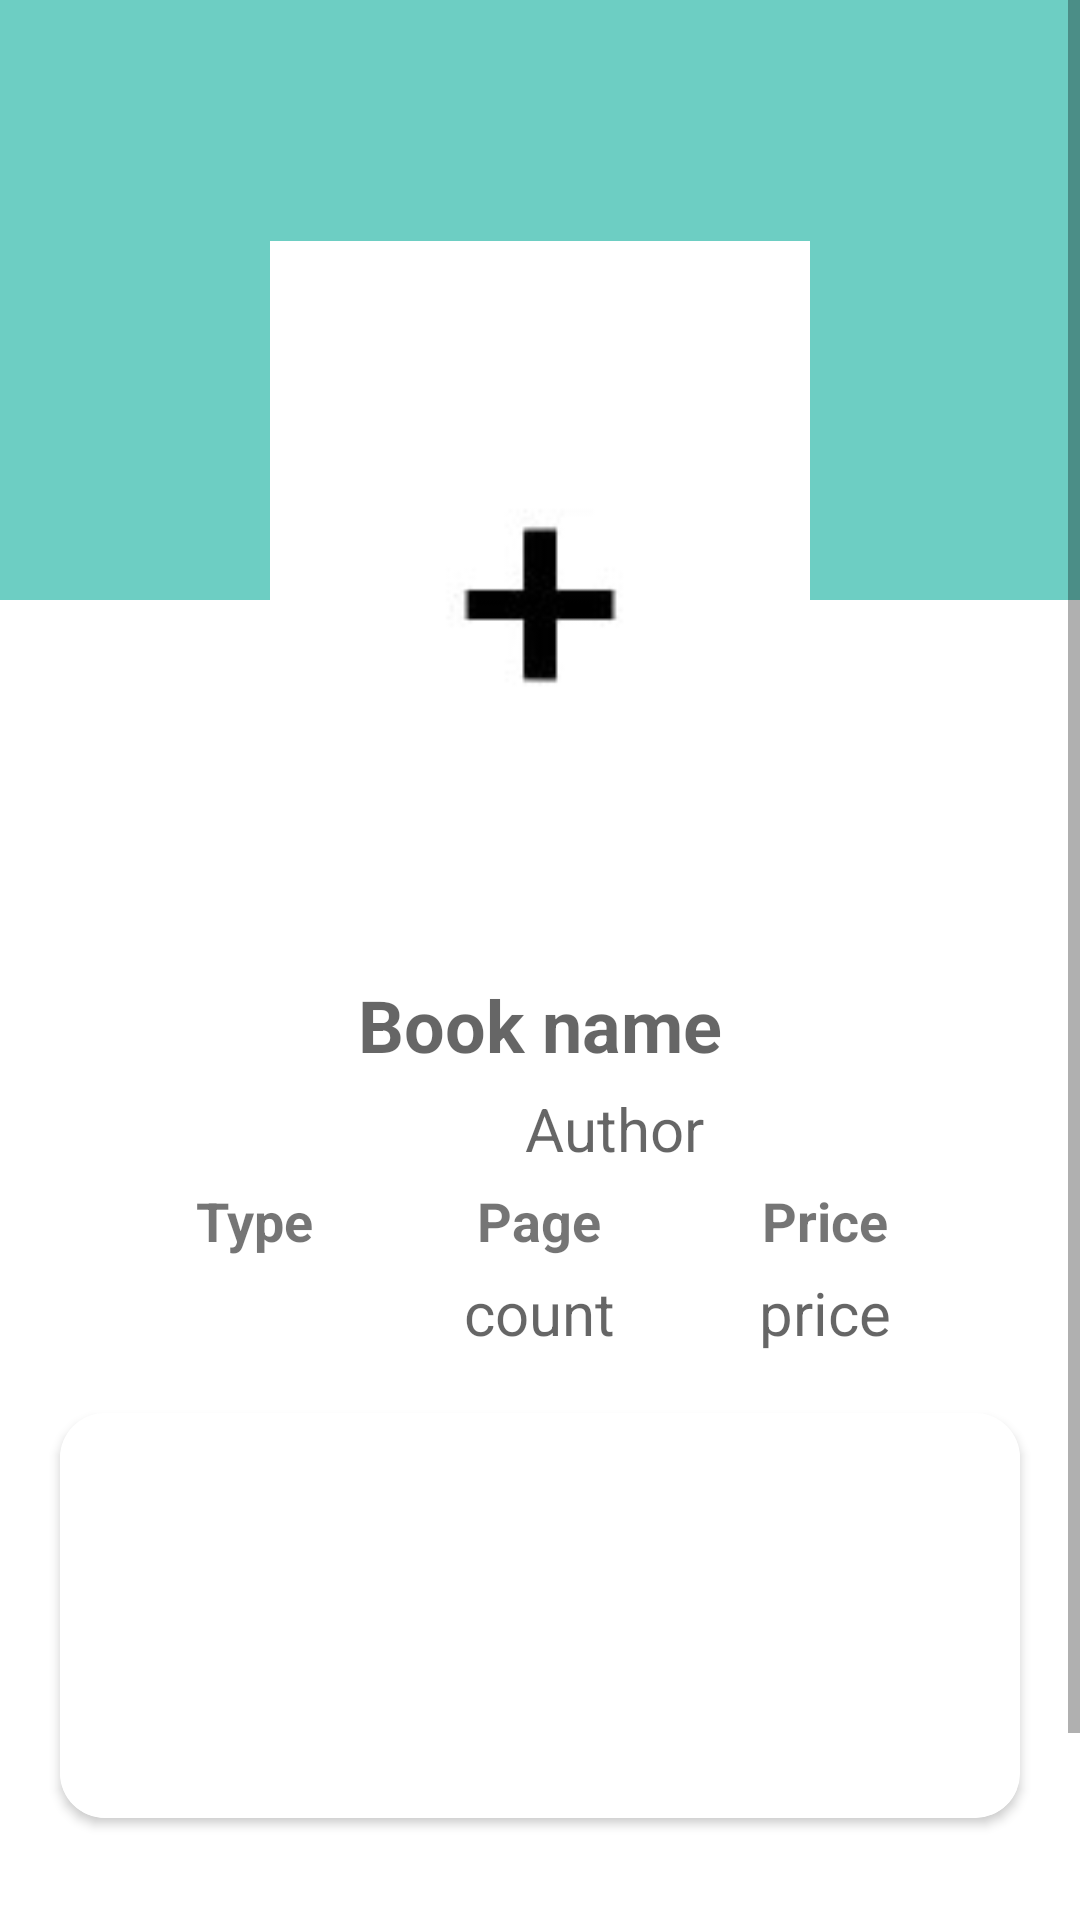

Android layout source for this screen:
<!-- AndroidManifest.xml: application theme Theme.MyApplication -->
<!-- res/layout/fragment_insert_book.xml -->
<?xml version="1.0" encoding="utf-8"?>
<ScrollView xmlns:android="http://schemas.android.com/apk/res/android"
    xmlns:app="http://schemas.android.com/apk/res-auto"
    android:id="@+id/frame_insertBook"
    android:layout_width="match_parent"
    android:layout_height="match_parent"
    android:layout_marginTop="-30dp">

    <LinearLayout
        android:layout_width="match_parent"
        android:layout_height="match_parent"
        android:orientation="vertical">
            <ImageView

                android:layout_width="match_parent"
                android:layout_height="200dp"
                android:background="@color/colorBackground">
                
            </ImageView>
        <RelativeLayout
            android:layout_width="wrap_content"
            android:layout_height="wrap_content"
            android:layout_gravity="center"
            android:layout_marginTop="-120dp">

            <LinearLayout
                android:id="@+id/ln6"
                android:layout_width="match_parent"
                android:layout_height="wrap_content"
                android:gravity="center">

                <ImageView
                    android:id="@+id/imgBook"
                    android:layout_width="180dp"
                    android:layout_height="245dp"
                    android:scaleType="centerCrop"
                    app:srcCompat="@drawable/imgadd" />

            </LinearLayout>

            <EditText
                android:id="@+id/edtTitle"
                android:layout_width="match_parent"
                android:layout_height="wrap_content"
                android:layout_below="@+id/ln6"
                android:background="@null"
                android:gravity="center"
                android:hint="Book name"
                android:textAlignment="center"
                android:textColor="@color/black"
                android:textSize="24dp"
                android:textStyle="bold" />

            <EditText
                android:layout_marginTop="5dp"
                android:id="@+id/edtAuthor"
                android:layout_width="wrap_content"
                android:layout_height="wrap_content"
                android:layout_below="@+id/edtTitle"
                android:layout_marginLeft="175dp"
                android:background="@color/white"
                android:hint="Author"
                android:textAlignment="center"
                android:textSize="20dp" />
        </RelativeLayout>

        <RelativeLayout
            android:layout_width="match_parent"
            android:layout_height="wrap_content">

            <LinearLayout
                android:layout_width="150dp"
                android:layout_height="wrap_content"
                android:layout_alignParentLeft="true"
                android:layout_marginLeft="10dp"
                android:gravity="center"
                android:orientation="vertical">

                <TextView
                    android:layout_width="wrap_content"
                    android:layout_height="wrap_content"
                    android:layout_marginTop="5dp"
                    android:text="Type"
                    android:textSize="18dp"
                    android:textStyle="bold" />

                <Spinner
                    android:spinnerMode="dropdown"
                    android:id="@+id/spnTypeName"
                    android:layout_width="130dp"
                    android:layout_height="25dp"
                    android:layout_marginTop="5dp"
                    android:background="@color/white"
                    android:textAlignment="center"
                    android:hint="novel"
                    android:textSize="20dp" />

            </LinearLayout>

            <LinearLayout
                android:layout_width="wrap_content"
                android:layout_height="wrap_content"
                android:layout_centerHorizontal="true"
                android:layout_marginLeft="20dp"
                android:gravity="center"
                android:orientation="vertical">

                <TextView
                    android:layout_width="wrap_content"
                    android:layout_height="wrap_content"
                    android:layout_marginTop="5dp"
                    android:text="Page"
                    android:textSize="18dp"
                    android:textStyle="bold" />

                <EditText
                    android:id="@+id/edtPage"
                    android:layout_width="wrap_content"
                    android:layout_height="match_parent"
                    android:layout_marginTop="5dp"
                    android:background="@color/white"
                    android:textAlignment="center"
                    android:hint="count"
                    android:textSize="20dp" />

            </LinearLayout>

            <LinearLayout
                android:layout_width="150dp"
                android:layout_height="wrap_content"
                android:layout_alignParentRight="true"
                android:layout_marginRight="10dp"
                android:gravity="center"
                android:orientation="vertical">

                <TextView
                    android:layout_width="wrap_content"
                    android:layout_height="wrap_content"
                    android:layout_marginTop="5dp"
                    android:text="Price"
                    android:textSize="18dp"
                    android:textStyle="bold" />

                <EditText
                    android:id="@+id/edtPrice"
                    android:layout_width="wrap_content"
                    android:layout_height="match_parent"
                    android:layout_marginTop="5dp"
                    android:background="@color/white"
                    android:hint="price"
                    android:textAlignment="center"
                    android:textColor="@color/red"
                    android:textSize="20dp" />

            </LinearLayout>

        </RelativeLayout>

        <ScrollView
            android:layout_width="match_parent"
            android:layout_height="180dp"
            android:layout_marginBottom="5dp">

            <androidx.cardview.widget.CardView
                android:layout_width="match_parent"
                android:layout_height="170dp"
                android:layout_margin="20dp"
                app:cardCornerRadius="15dp">

                <EditText
                    android:textAlignment="viewStart"
                    android:id="@+id/edtIntroduction"
                    android:layout_width="match_parent"
                    android:layout_height="135dp"
                    android:background="@color/white"
                    android:paddingRight="10dp"
                    android:textSize="20dp" />

            </androidx.cardview.widget.CardView>
        </ScrollView>

        <Spinner
            android:id="@+id/spnStatus"
            android:layout_gravity="center"
            android:layout_width="200dp"
            android:layout_height="25dp"
            android:textAlignment="center"></Spinner>
        <Button
            android:id="@+id/test"
            android:layout_width="200dp"
            android:layout_height="wrap_content"
            android:layout_gravity="center"

            android:text="Add" />
    </LinearLayout>


</ScrollView>
<!-- resources referenced by this layout -->
<resources>
  <color name="black">#FF000000</color>
  <color name="colorBackground">#6dcec3</color>
  <color name="red">#F12D25</color>
  <color name="white">#FFFFFFFF</color>
  <!-- drawable imgadd: jpg bitmap (drawable, 9418 bytes) -->
  <style name="Theme.MyApplication" parent="Theme.MaterialComponents.DayNight.NoActionBar">
          
          <item name="colorPrimary">#6dcec3</item>
          <item name="colorPrimaryVariant">@color/black</item>
          <item name="colorOnPrimary">@color/white</item>
          
          <item name="colorSecondary">@color/teal_200</item>
          <item name="colorSecondaryVariant">@color/teal_700</item>
          <item name="colorOnSecondary">@color/black</item>
          
          <item name="android:statusBarColor" tools:targetApi="l">?attr/colorPrimaryVariant</item>
          
      </style>
  <color name="teal_200">#FF03DAC5</color>
  <color name="teal_700">#FF018786</color>
</resources>
